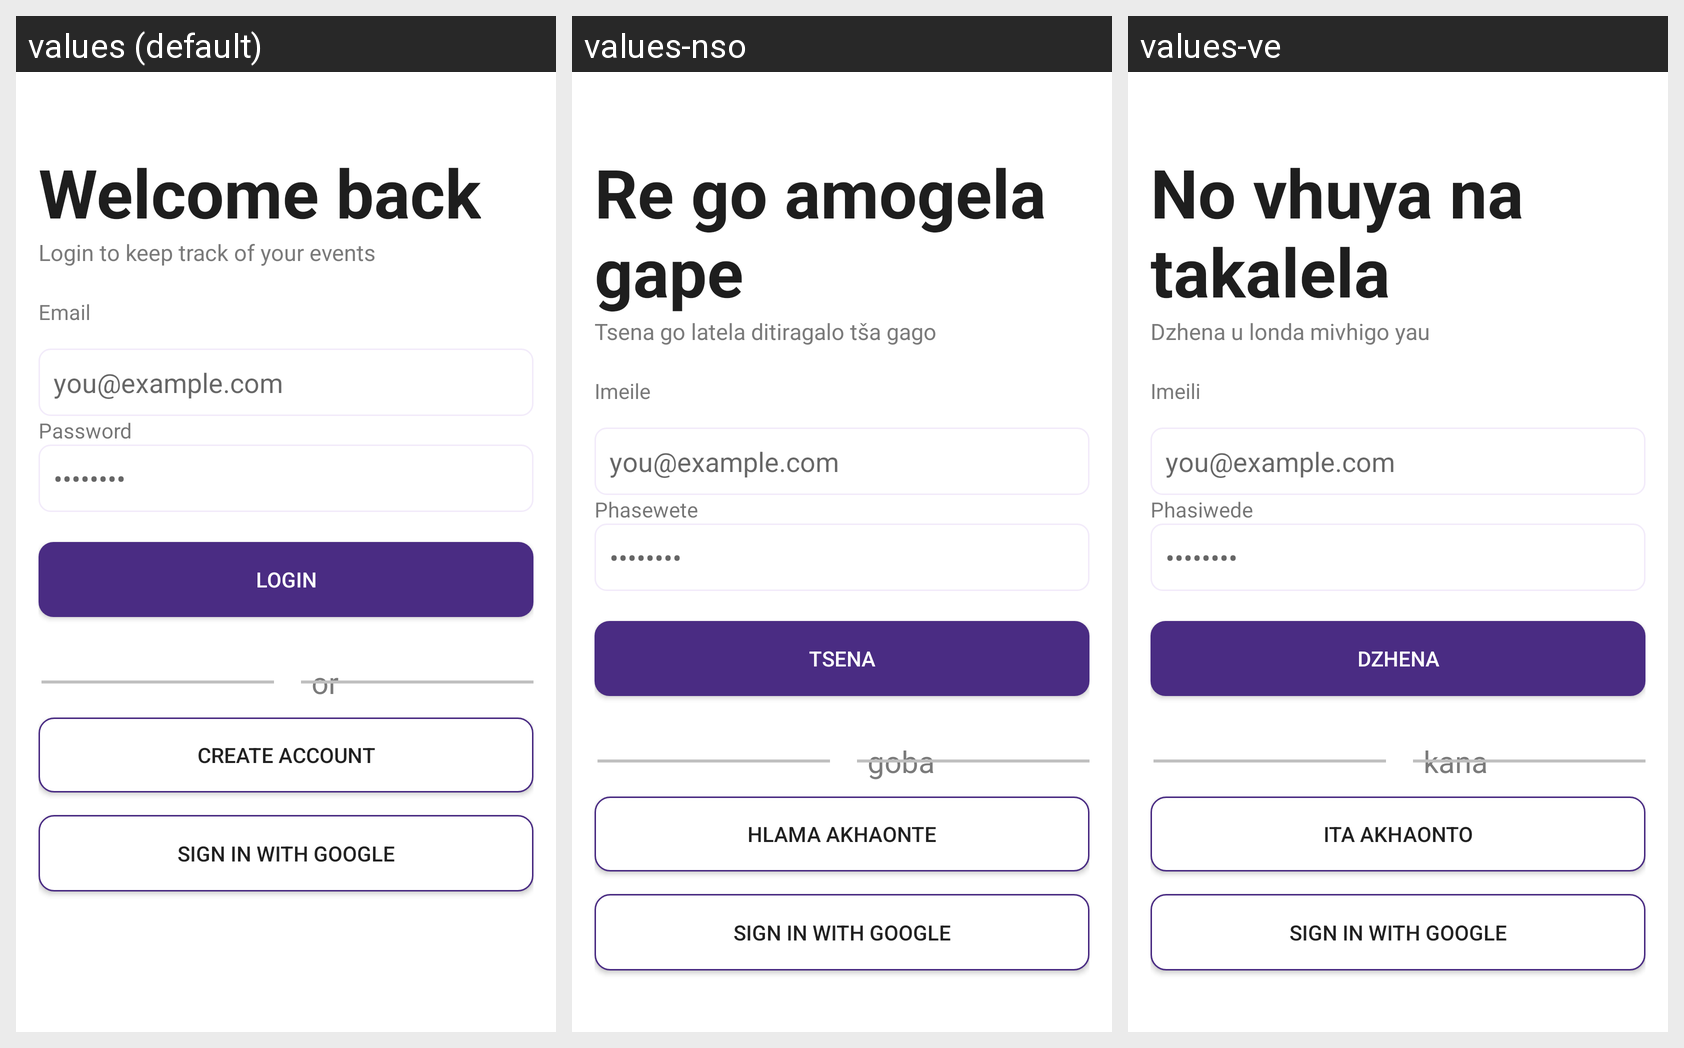

Here is an Android app screen in its default locale and in the app's own translations. Write out the translated-string differences for the strings that appear on this screen.
Android screen res/layout/login_page.xml rendered under 3 locales, left to right: values (default), values-nso, values-ve. Device: Nexus 5 (rendered at 1080×1920; each locale shown at half size, 540×960, under a caption strip naming it); theme Theme.SisonkeEvents.
Strings drawn on this screen, with the default value and each locale's value (text and hints the layout hard-codes, and strings that could not be matched under every locale, appear in the picture but are not listed):

title_welcome_back
  values: Welcome back
  values-nso: Re go amogela gape
  values-ve: No vhuya na takalela

subtitle_login
  values: Login to keep track of your events
  values-nso: Tsena go latela ditiragalo tša gago
  values-ve: Dzhena u londa mivhigo yau

label_email
  values: Email
  values-nso: Imeile
  values-ve: Imeili

hint_email_example
  values: you@example.com
  values-nso: you@example.com  [not translated; the default value is used]
  values-ve: you@example.com  [not translated; the default value is used]

label_password
  values: Password
  values-nso: Phasewete
  values-ve: Phasiwede

hint_password_mask
  values: ••••••••
  values-nso: ••••••••  [not translated; the default value is used]
  values-ve: ••••••••  [not translated; the default value is used]

btn_login
  values: Login
  values-nso: Tsena
  values-ve: Dzhena

divider_or
  values: or
  values-nso: goba
  values-ve: kana

btn_create_account
  values: Create Account
  values-nso: Hlama akhaonte
  values-ve: Ita akhaonto
